3-way image classification set "data_освещённость" from GitHub (Vaibhavv526/Predicting-Illumination-from-Camera-Images); label vocabulary: bright, dark, normal.

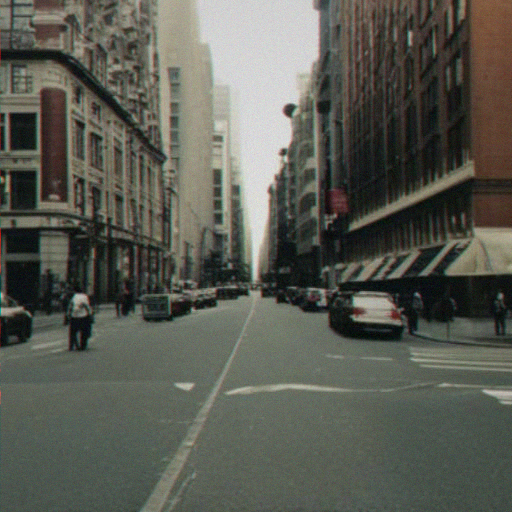
Label: normal

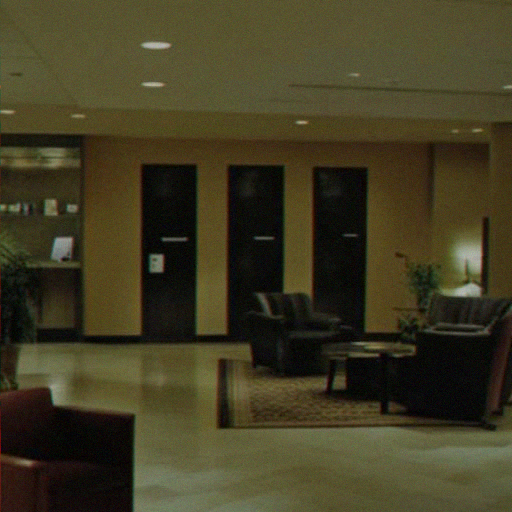
Label: normal

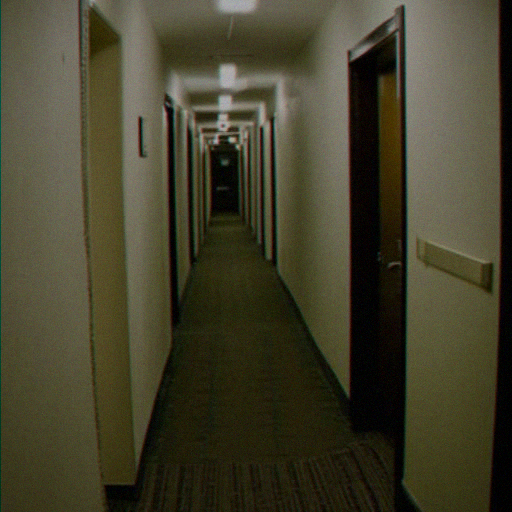
Label: dark

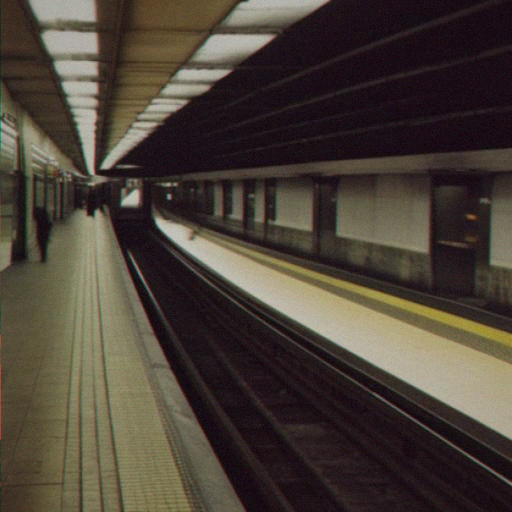
Label: bright

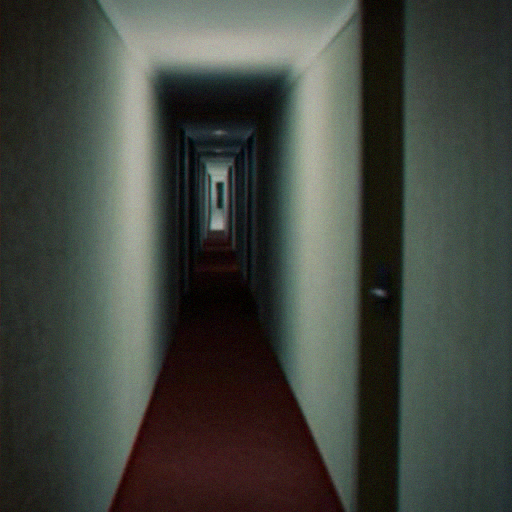
Label: bright

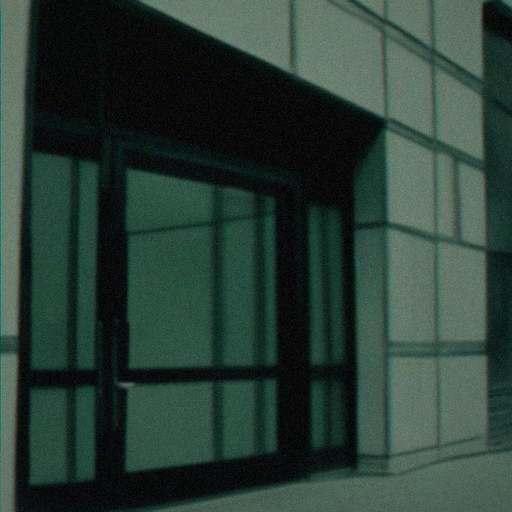
Label: dark
